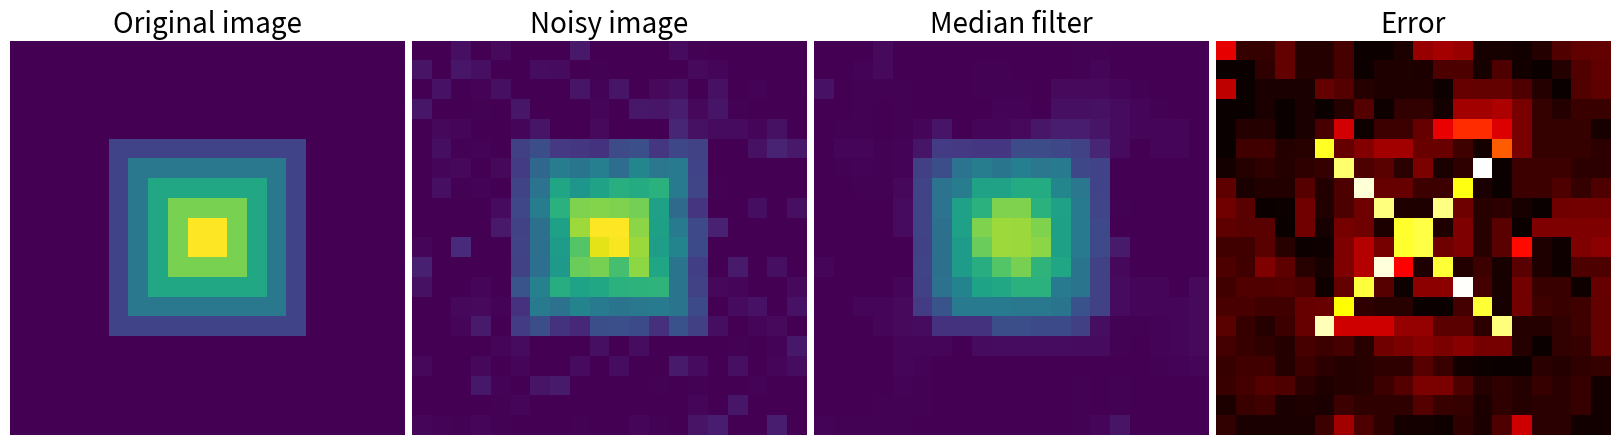

The script that saved this image:
"""
Denoising an image with the median filter
==========================================

This example shows the original image, the noisy image, the denoised
one (with the median filter) and the difference between the two.
"""

import numpy as np
import scipy as sp
import matplotlib.pyplot as plt

im = np.zeros((20, 20))
im[5:-5, 5:-5] = 1
im = sp.ndimage.distance_transform_bf(im)
im_noise = im + 0.2*np.random.randn(*im.shape)

im_med = sp.ndimage.median_filter(im_noise, 3)

plt.figure(figsize=(16, 5))

plt.subplot(141)
plt.imshow(im, interpolation='nearest')
plt.axis('off')
plt.title('Original image', fontsize=20)
plt.subplot(142)
plt.imshow(im_noise, interpolation='nearest', vmin=0, vmax=5)
plt.axis('off')
plt.title('Noisy image', fontsize=20)
plt.subplot(143)
plt.imshow(im_med, interpolation='nearest', vmin=0, vmax=5)
plt.axis('off')
plt.title('Median filter', fontsize=20)
plt.subplot(144)
plt.imshow(np.abs(im - im_med), cmap=plt.cm.hot, interpolation='nearest')
plt.axis('off')
plt.title('Error', fontsize=20)


plt.subplots_adjust(wspace=0.02, hspace=0.02, top=0.9, bottom=0, left=0,
                    right=1)

plt.show()
